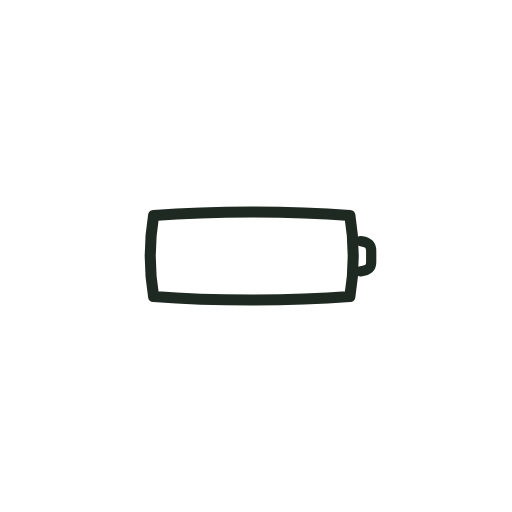
t = 0.00 s
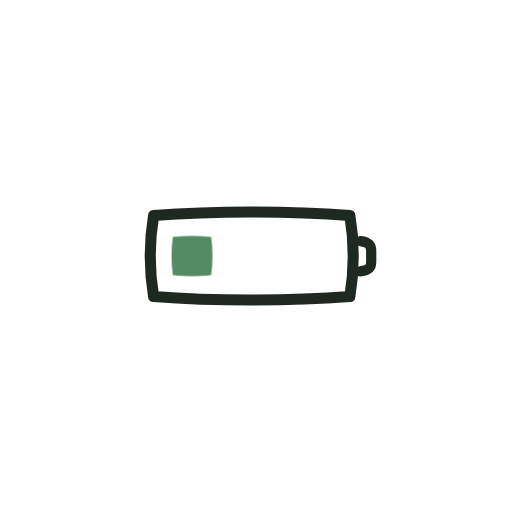
t = 0.54 s
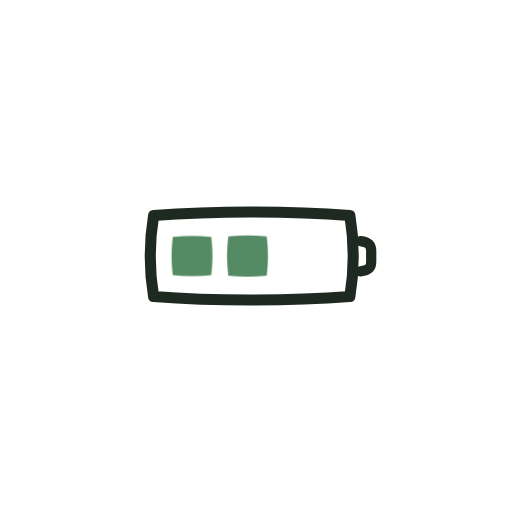
t = 1.16 s
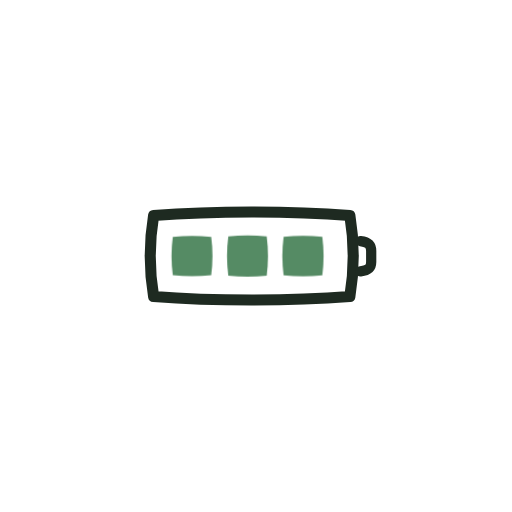
t = 1.70 s
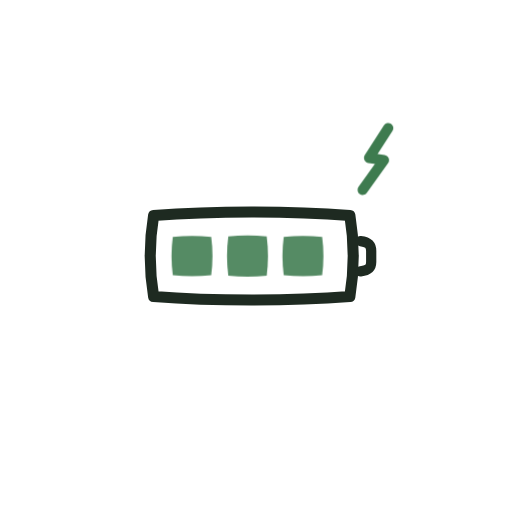
t = 2.27 s
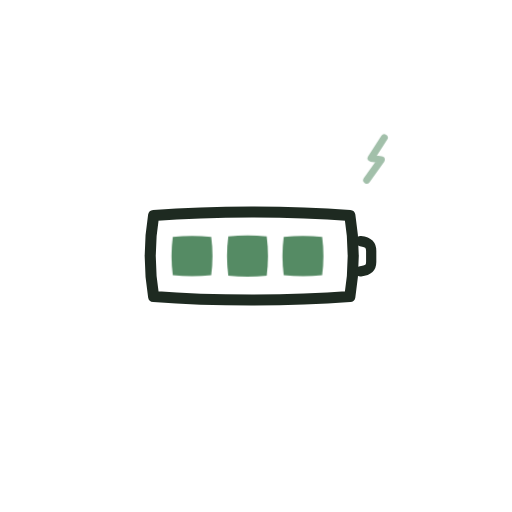
t = 2.82 s

The animated SVG that drew these frames (rendered in a browser with its animation timeline set to each time). Animation: 5 CSS @keyframes rules; one cycle of 3.40 s, repeats indefinitely.

<svg xmlns="http://www.w3.org/2000/svg" viewBox="0 0 120 120" width="120" height="120" role="img" aria-label="Charging it up">
  <style>
    .ba-ink { stroke: var(--bello-ink, #1E2A21); fill: none; stroke-linecap: round; }
    .ba-bar { fill: var(--bello-accent, #3E7B4F); opacity: .88; transform-box: fill-box; transform-origin: 50% 50%; }
    .ba-b1 { animation: ba-b1 3.4s cubic-bezier(.4,.05,.35,1.2) infinite; }
    .ba-b2 { animation: ba-b2 3.4s cubic-bezier(.4,.05,.35,1.2) infinite; }
    .ba-b3 { animation: ba-b3 3.4s cubic-bezier(.4,.05,.35,1.2) infinite; }
    @keyframes ba-b1 { 0%, 8%  { transform: scale(0); } 16%, 100% { transform: scale(1); } }
    @keyframes ba-b2 { 0%, 26% { transform: scale(0); } 34%, 100% { transform: scale(1); } }
    @keyframes ba-b3 { 0%, 44% { transform: scale(0); } 52%, 100% { transform: scale(1); } }
    .ba-zap { stroke: var(--bello-accent, #3E7B4F); fill: none; stroke-width: 2.4; stroke-linejoin: round; stroke-linecap: round;
              transform-box: fill-box; transform-origin: 50% 50%; animation: ba-zap 3.4s cubic-bezier(.4,.05,.35,1.2) infinite; }
    @keyframes ba-zap {
      0%, 56%   { transform: scale(0) rotate(-15deg); opacity: 0; }
      63%       { transform: scale(1.2); opacity: 1; }
      68%, 80%  { transform: scale(1); opacity: 1; }
      88%, 100% { transform: scale(.4); opacity: 0; }
    }
    .ba-fade { animation: ba-fade 3.4s linear infinite; }
    @keyframes ba-fade { 0%, 86% { opacity: 1; } 95%, 99.9% { opacity: 0; } 100% { opacity: 1; } }
    @media (prefers-reduced-motion: reduce) {
      .ba-b1, .ba-b2, .ba-b3, .ba-zap, .ba-fade { animation: none; }
      .ba-bar { transform: scale(1); }
      .ba-zap { opacity: 0; }
    }
  </style>
  <path class="ba-ink" stroke-width="2.6" stroke-linejoin="round"
        d="M36 50.5 C50 49.4 68 49.4 82 50.5 C83 56.5 83 63.5 82 69.5 C68 70.6 50 70.6 36 69.5 C35 63.5 35 56.5 36 50.5 Z"/>
  <path class="ba-ink" stroke-width="2.4" d="M84.5 56.5 C86.2 56.7 87 57.3 87 58.8 C87 60 87 60.2 87 61.4 C87 62.9 86.2 63.4 84.5 63.6"/>
  <g class="ba-fade">
    <path class="ba-bar ba-b1" d="M40.5 55.5 C43.5 55.2 46.5 55.2 49.5 55.5 C49.9 58.5 49.9 61.5 49.5 64.5 C46.5 64.8 43.5 64.8 40.5 64.5 C40.1 61.5 40.1 58.5 40.5 55.5 Z"/>
    <path class="ba-bar ba-b2" d="M53.5 55.4 C56.5 55.1 59.5 55.1 62.5 55.4 C62.9 58.4 62.9 61.6 62.5 64.6 C59.5 64.9 56.5 64.9 53.5 64.6 C53.1 61.6 53.1 58.4 53.5 55.4 Z"/>
    <path class="ba-bar ba-b3" d="M66.5 55.5 C69.5 55.2 72.5 55.2 75.5 55.5 C75.9 58.5 75.9 61.5 75.5 64.5 C72.5 64.8 69.5 64.8 66.5 64.5 C66.1 61.5 66.1 58.5 66.5 55.5 Z"/>
    <path class="ba-zap" d="M91 30 L86.5 37 L90 37.5 L85 44.5"/>
  </g>
</svg>
